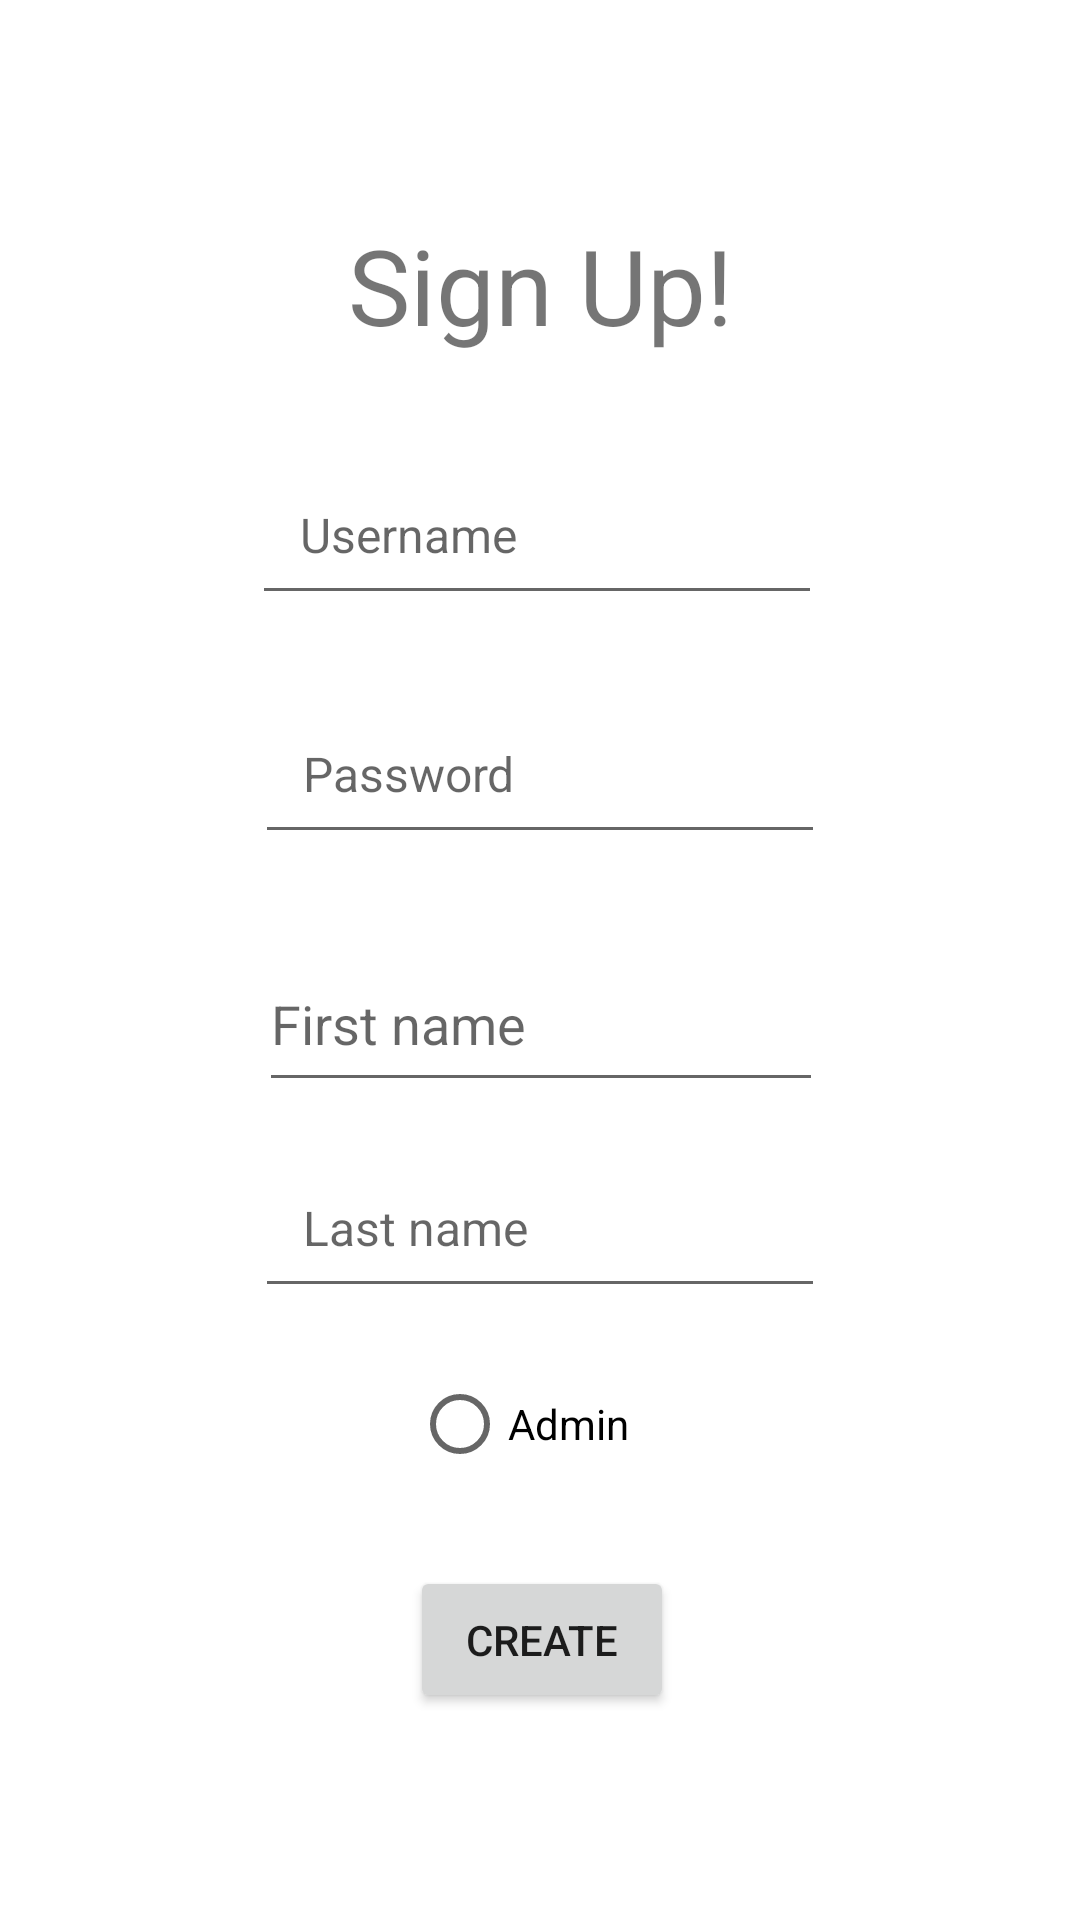

Here is an Android app screen rendered from its layout file. Give the layout XML and the strings, colors and styles it references.
<!-- AndroidManifest.xml: application theme Theme.RoomReservation -->
<!-- res/layout/activity_second.xml -->
<?xml version="1.0" encoding="utf-8"?>
<androidx.constraintlayout.widget.ConstraintLayout xmlns:android="http://schemas.android.com/apk/res/android"
    xmlns:app="http://schemas.android.com/apk/res-auto"
    xmlns:tools="http://schemas.android.com/tools"
    android:layout_width="match_parent"
    android:layout_height="match_parent"
    tools:context=".AccountCreation">

    <EditText
        android:id="@+id/etUsername"
        android:layout_width="wrap_content"
        android:layout_height="wrap_content"
        android:ems="10"
        android:hint="Username"
        android:inputType="textPersonName"
        android:padding="16dp"
        android:textSize="16sp"
        app:layout_constraintBottom_toBottomOf="parent"
        app:layout_constraintEnd_toEndOf="parent"
        app:layout_constraintHorizontal_bias="0.495"
        app:layout_constraintStart_toStartOf="parent"
        app:layout_constraintTop_toTopOf="parent"
        app:layout_constraintVertical_bias="0.258" />

    <TextView
        android:id="@+id/tvSignUp"
        android:layout_width="wrap_content"
        android:layout_height="wrap_content"
        android:text="Sign Up!"
        android:textSize="35sp"
        app:layout_constraintBottom_toBottomOf="parent"
        app:layout_constraintEnd_toEndOf="parent"
        app:layout_constraintStart_toStartOf="parent"
        app:layout_constraintTop_toTopOf="parent"
        app:layout_constraintVertical_bias="0.121" />


    <EditText
        android:id="@+id/etSuPassword"
        android:layout_width="wrap_content"
        android:layout_height="wrap_content"
        android:ems="10"
        android:hint="Password"
        android:inputType="textPersonName"
        android:padding="16dp"
        android:textSize="16sp"
        app:layout_constraintBottom_toBottomOf="parent"
        app:layout_constraintEnd_toEndOf="parent"
        app:layout_constraintStart_toStartOf="parent"
        app:layout_constraintTop_toTopOf="parent"
        app:layout_constraintVertical_bias="0.394" />

    <RadioButton
        android:id="@+id/rbAdmin"
        android:layout_width="wrap_content"
        android:layout_height="wrap_content"
        android:text="Admin"
        app:layout_constraintBottom_toBottomOf="parent"
        app:layout_constraintEnd_toEndOf="parent"
        app:layout_constraintHorizontal_bias="0.477"
        app:layout_constraintStart_toStartOf="parent"
        app:layout_constraintTop_toTopOf="parent"
        app:layout_constraintVertical_bias="0.761" />

    <Button
        android:id="@+id/btnSU"
        android:layout_width="wrap_content"
        android:layout_height="wrap_content"
        android:padding="15dp"
        android:text="Create"
        app:layout_constraintBottom_toBottomOf="parent"
        app:layout_constraintEnd_toEndOf="parent"
        app:layout_constraintHorizontal_bias="0.503"
        app:layout_constraintStart_toStartOf="parent"
        app:layout_constraintTop_toTopOf="parent"
        app:layout_constraintVertical_bias="0.883" />

    <EditText
        android:id="@+id/etPName"
        android:layout_width="188dp"
        android:layout_height="55dp"
        android:ems="10"
        android:hint="First name"
        android:inputType="textPersonName"
        app:layout_constraintBottom_toBottomOf="parent"
        app:layout_constraintEnd_toEndOf="parent"
        app:layout_constraintHorizontal_bias="0.502"
        app:layout_constraintStart_toStartOf="parent"
        app:layout_constraintTop_toTopOf="parent"
        app:layout_constraintVertical_bias="0.534" />

    <EditText
        android:id="@+id/etPLastName"
        android:layout_width="wrap_content"
        android:layout_height="wrap_content"
        android:ems="10"
        android:hint="Last name"
        android:inputType="textPersonName"
        android:padding="16dp"
        android:textSize="16sp"
        app:layout_constraintBottom_toBottomOf="parent"
        app:layout_constraintEnd_toEndOf="parent"
        app:layout_constraintStart_toStartOf="parent"
        app:layout_constraintTop_toTopOf="parent"
        app:layout_constraintVertical_bias="0.652" />


</androidx.constraintlayout.widget.ConstraintLayout>
<!-- resources referenced by this layout -->
<resources>
  <style name="Theme.RoomReservation" parent="Theme.MaterialComponents.DayNight.DarkActionBar">
          
          <item name="colorPrimary">@color/purple_500</item>
          <item name="colorPrimaryVariant">@color/purple_700</item>
          <item name="colorOnPrimary">@color/white</item>
          
          <item name="colorSecondary">@color/teal_200</item>
          <item name="colorSecondaryVariant">@color/teal_700</item>
          <item name="colorOnSecondary">@color/black</item>
          
          <item name="android:statusBarColor">?attr/colorPrimaryVariant</item>
          
      </style>
  <!-- not gathered from this repository: default colours our renderer supplied (Android Studio template values) -->
  <color name="purple_500">#FF6200EE</color>
  <color name="purple_700">#FF3700B3</color>
  <color name="teal_200">#FF03DAC5</color>
  <color name="teal_700">#FF018786</color>
  <color name="black">#FF000000</color>
  <color name="white">#FFFFFFFF</color>
</resources>
